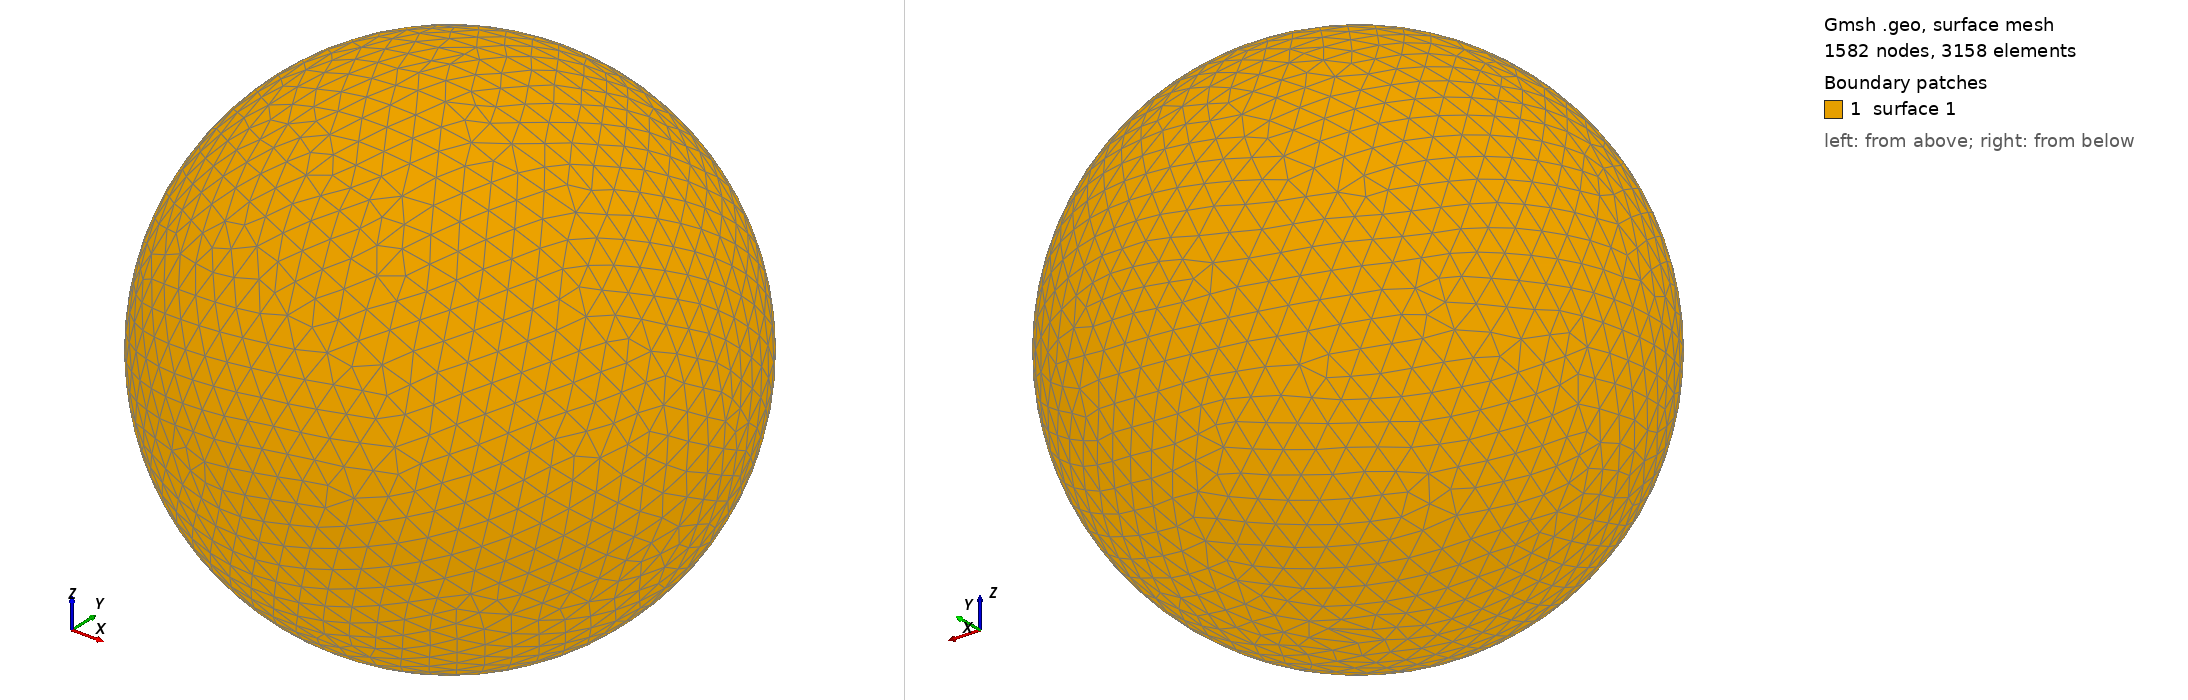

Gmsh geometry script, surface-meshed: 1582 nodes, 3158 surface elements. Boundary patches (legend numbers): 1 surface 1. Left view from above one corner, right view from below the opposite corner. The script declares no physical surfaces, so the legend lists its geometric surfaces. The drawing asked Gmsh for element sizes between 1% and 20% of the model's largest extent; the script's own settings can give other sizes.

=== shot1780.geo (drawn) ===
SetFactory("OpenCASCADE");
Point(1) = {0,0,0,0};
Sphere(1) = {0,0,0,0.08011000};
MeshSize{ PointsOf{ Surface{:}; } } = 0.008011000;
Mesh.ElementOrder=1;
Mesh.Format=39;
